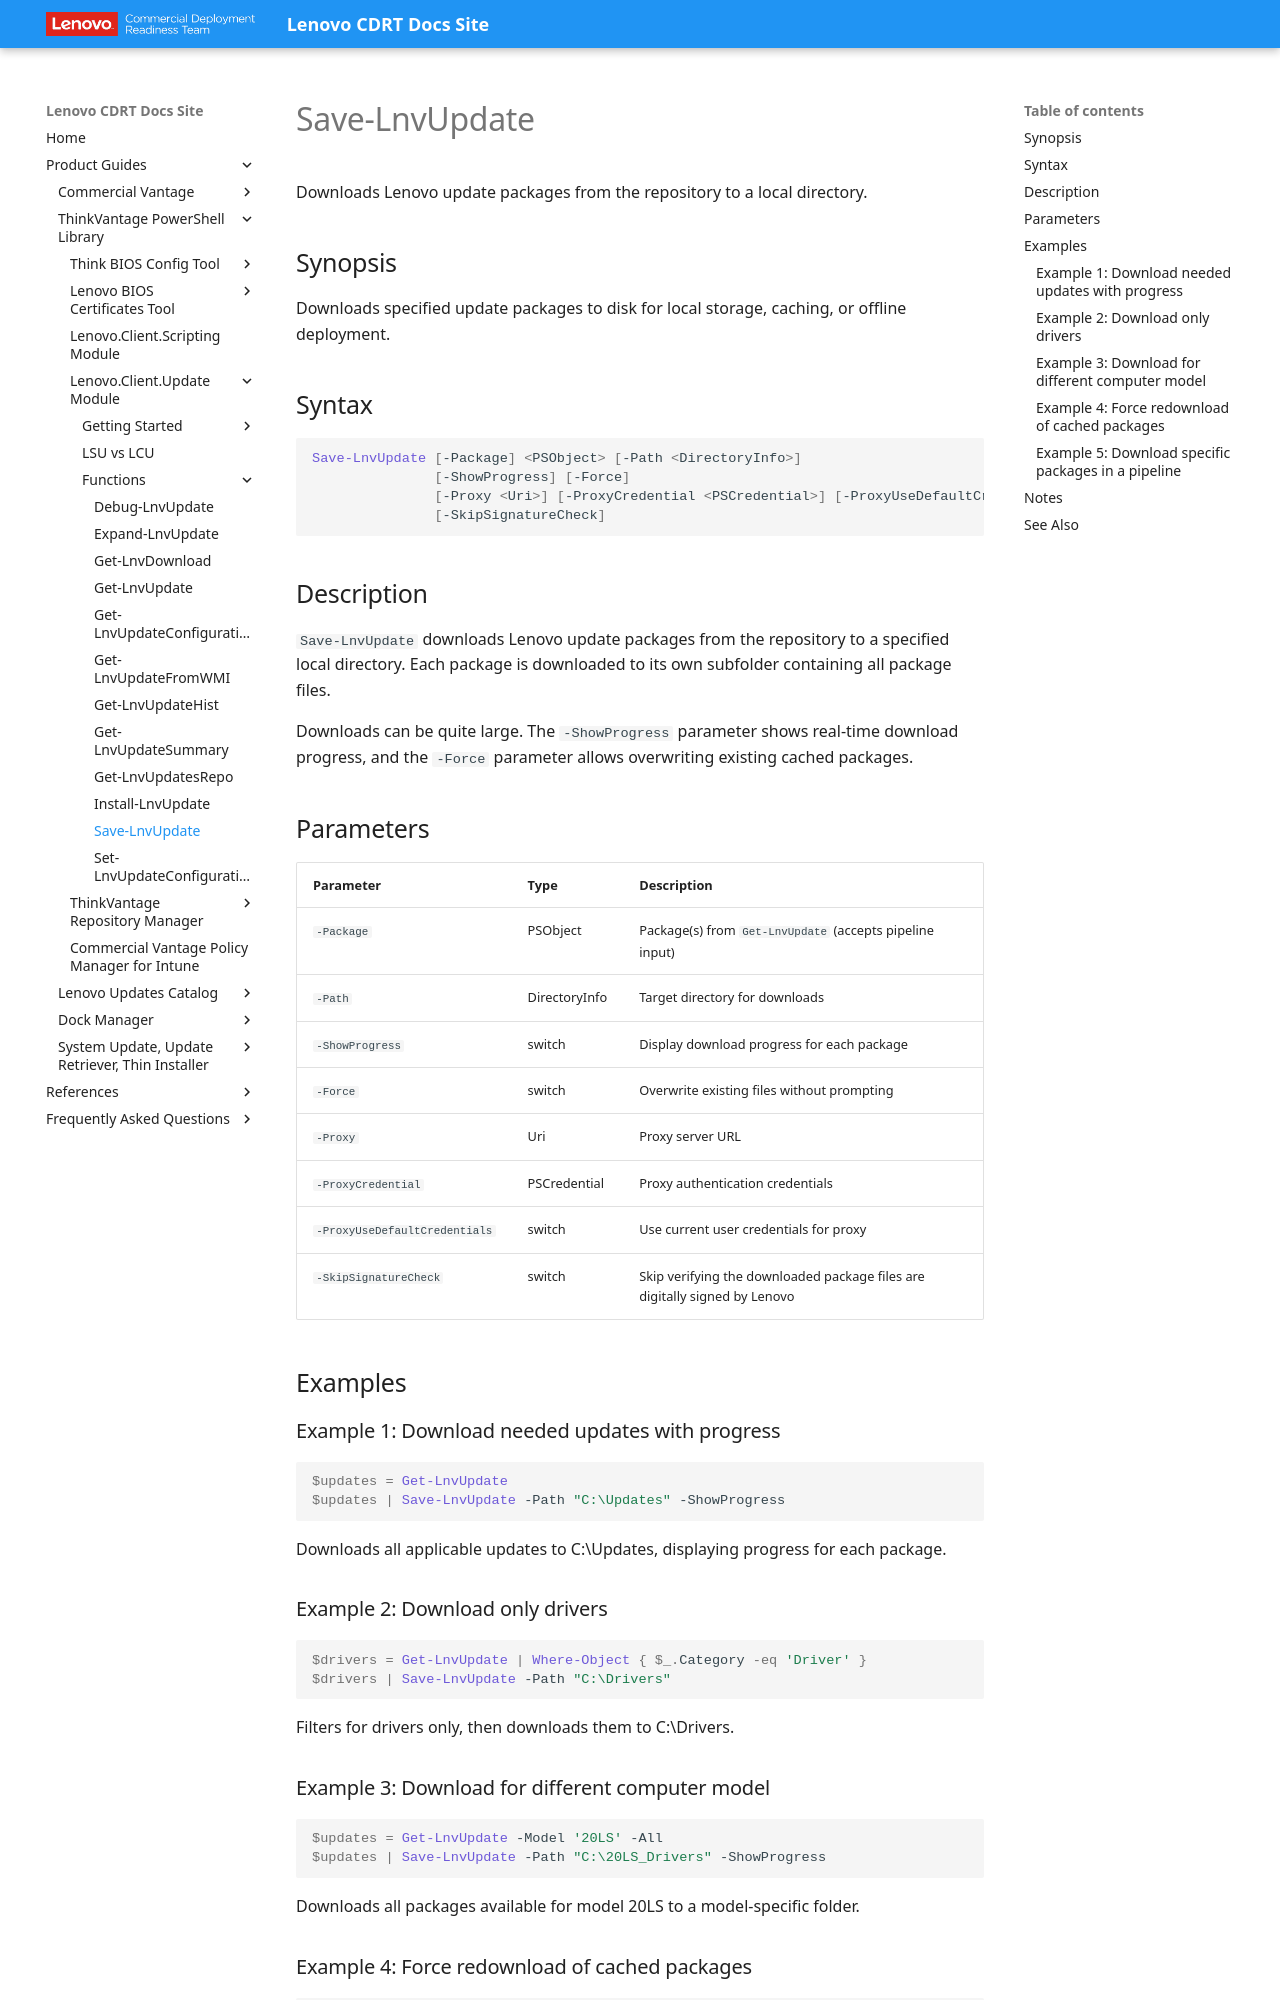

repository: CDRT/mk_docs · page: guides/lcu/functions/save-lnvupdate/index.html · generator: mkdocs

---
title: Save-LnvUpdate
description: Download Lenovo update packages to disk
---

# Save-LnvUpdate

Downloads Lenovo update packages from the repository to a local directory.

## Synopsis

Downloads specified update packages to disk for local storage, caching, or offline deployment.

## Syntax

```powershell
Save-LnvUpdate [-Package] <PSObject> [-Path <DirectoryInfo>]
               [-ShowProgress] [-Force]
               [-Proxy <Uri>] [-ProxyCredential <PSCredential>] [-ProxyUseDefaultCredentials]
               [-SkipSignatureCheck]
```

## Description

`Save-LnvUpdate` downloads Lenovo update packages from the repository to a specified local directory. Each package is downloaded to its own subfolder containing all package files.

Downloads can be quite large. The `-ShowProgress` parameter shows real-time download progress, and the `-Force` parameter allows overwriting existing cached packages.

## Parameters

| Parameter | Type | Description |
| --- | --- | --- |
| `-Package` | PSObject | Package(s) from `Get-LnvUpdate` (accepts pipeline input) |
| `-Path` | DirectoryInfo | Target directory for downloads |
| `-ShowProgress` | switch | Display download progress for each package |
| `-Force` | switch | Overwrite existing files without prompting |
| `-Proxy` | Uri | Proxy server URL |
| `-ProxyCredential` | PSCredential | Proxy authentication credentials |
| `-ProxyUseDefaultCredentials` | switch | Use current user credentials for proxy |
| `-SkipSignatureCheck` | switch | Skip verifying the downloaded package files are digitally signed by Lenovo |

## Examples

### Example 1: Download needed updates with progress

```powershell
$updates = Get-LnvUpdate
$updates | Save-LnvUpdate -Path "C:\Updates" -ShowProgress
```

Downloads all applicable updates to C:\Updates, displaying progress for each package.

### Example 2: Download only drivers

```powershell
$drivers = Get-LnvUpdate | Where-Object { $_.Category -eq 'Driver' }
$drivers | Save-LnvUpdate -Path "C:\Drivers"
```

Filters for drivers only, then downloads them to C:\Drivers.

### Example 3: Download for different computer model

```powershell
$updates = Get-LnvUpdate -Model '20LS' -All
$updates | Save-LnvUpdate -Path "C:\20LS_Drivers" -ShowProgress
```

Downloads all packages available for model 20LS to a model-specific folder.
